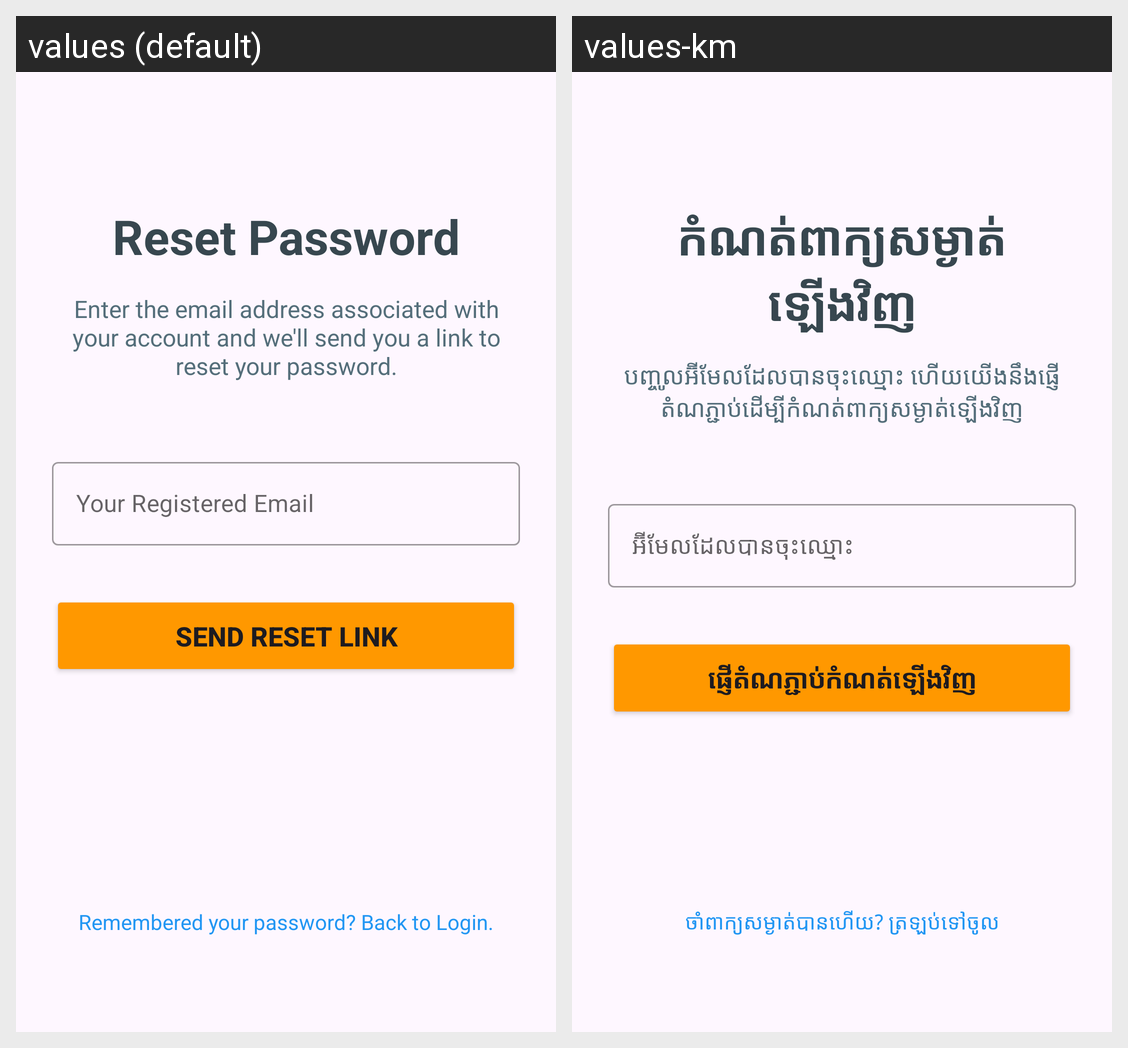

The same Android screen rendered under two of its app's locales, left to right. List the strings drawn on it with the default value and each locale's translation.
Android screen res/layout/activity_forgot_password.xml rendered under 2 locales, left to right: values (default), values-km. Device: Nexus 5 (rendered at 1080×1920; each locale shown at half size, 540×960, under a caption strip naming it); theme Theme.Expense_Tracker_App.
Strings drawn on this screen, with the default value and each locale's value (text and hints the layout hard-codes, and strings that could not be matched under every locale, appear in the picture but are not listed):

reset_password
  values: Reset Password
  values-km: កំណត់ពាក្យសម្ងាត់ឡើងវិញ

enter_the_email_address_associated_with_your_account_and_we_ll_send_you_a_link_to_reset_your_password
  values: Enter the email address associated with your account and we'll send you a link to reset your password.
  values-km: បញ្ចូលអ៊ីមែលដែលបានចុះឈ្មោះ ហើយយើងនឹងផ្ញើតំណភ្ជាប់ដើម្បីកំណត់ពាក្យសម្ងាត់ឡើងវិញ

your_registered_email
  values: Your Registered Email
  values-km: អ៊ីមែលដែលបានចុះឈ្មោះ

send_reset_link
  values: Send Reset Link
  values-km: ផ្ញើតំណភ្ជាប់កំណត់ឡើងវិញ

remembered_your_password_back_to_login
  values: Remembered your password? Back to Login.
  values-km: ចាំពាក្យសម្ងាត់បានហើយ? ត្រឡប់ទៅចូល
